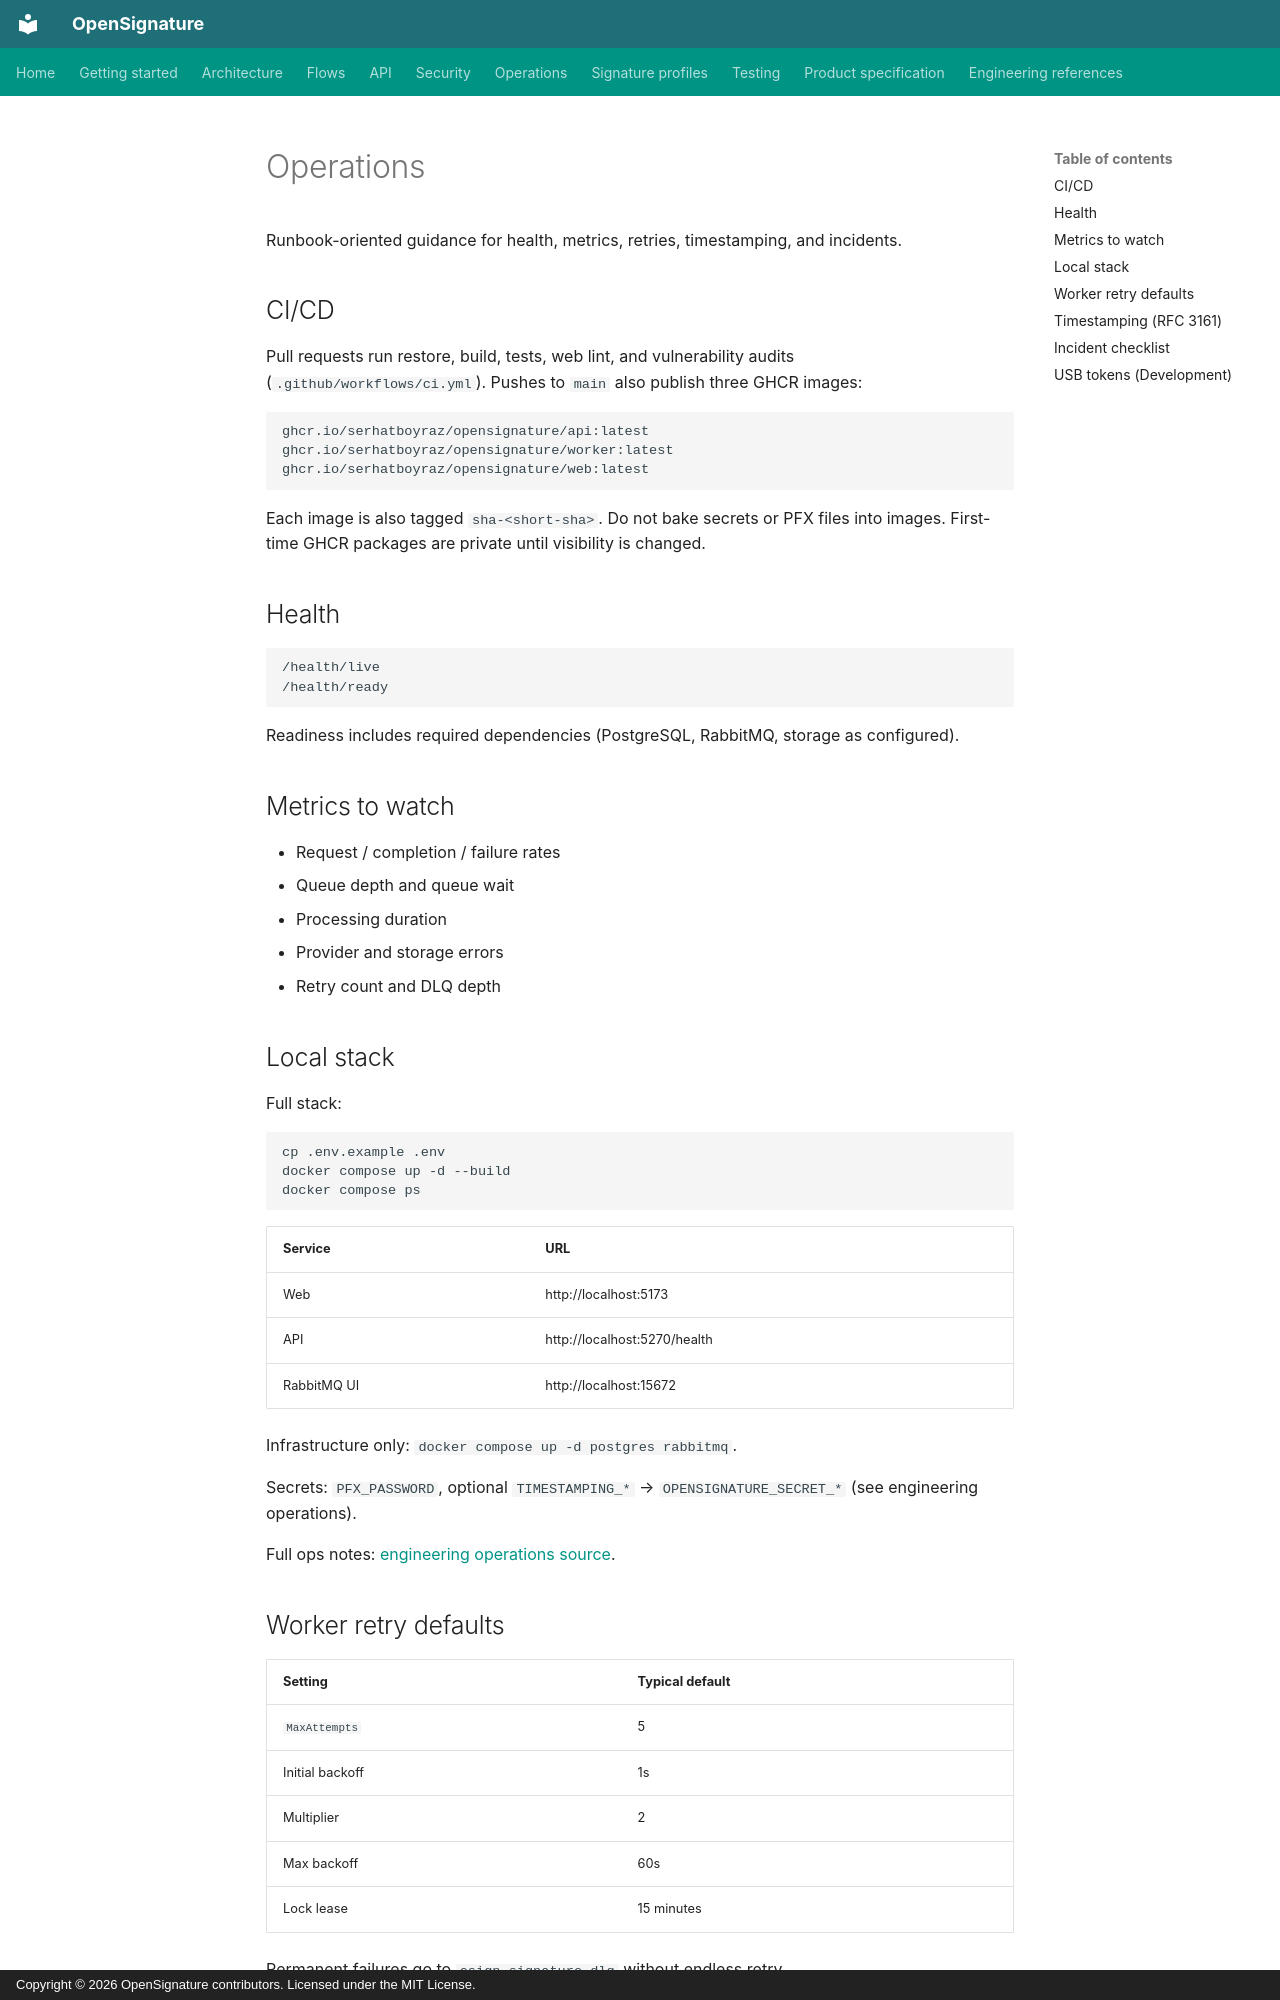

repository: serhatboyraz/opensignature · page: en/operations/index.html · generator: mkdocs · copyright: Copyright © 2026 OpenSignature contributors. Licensed under the MIT License.

# Operations

Runbook-oriented guidance for health, metrics, retries, timestamping, and incidents.

## CI/CD

Pull requests run restore, build, tests, web lint, and vulnerability audits (`.github/workflows/ci.yml`). Pushes to `main` also publish three GHCR images:

```text
ghcr.io/serhatboyraz/opensignature/api:latest
ghcr.io/serhatboyraz/opensignature/worker:latest
ghcr.io/serhatboyraz/opensignature/web:latest
```

Each image is also tagged `sha-<short-sha>`. Do not bake secrets or PFX files into images. First-time GHCR packages are private until visibility is changed.

## Health

```text
/health/live
/health/ready
```

Readiness includes required dependencies (PostgreSQL, RabbitMQ, storage as configured).

## Metrics to watch

- Request / completion / failure rates
- Queue depth and queue wait
- Processing duration
- Provider and storage errors
- Retry count and DLQ depth

## Local stack

Full stack:

```bash
cp .env.example .env
docker compose up -d --build
docker compose ps
```

| Service | URL |
| --- | --- |
| Web | http://localhost:5173 |
| API | http://localhost:5270/health |
| RabbitMQ UI | http://localhost:15672 |

Infrastructure only: `docker compose up -d postgres rabbitmq`.

Secrets: `PFX_PASSWORD`, optional `TIMESTAMPING_*` → `OPENSIGNATURE_SECRET_*` (see engineering operations).

Full ops notes: [engineering operations source](engineering/operations.md).

## Worker retry defaults

| Setting | Typical default |
| --- | --- |
| `MaxAttempts` | 5 |
| Initial backoff | 1s |
| Multiplier | 2 |
| Max backoff | 60s |
| Lock lease | 15 minutes |

Permanent failures go to `esign.signature.dlq` without endless retry.

```mermaid
flowchart TD
  F[Signing failure] --> C{Classifier}
  C -->|Transient| R[Backoff republish]
  R --> M{MaxAttempts?}
  M -->|No| W[Worker retry]
  M -->|Yes| DLQ[DLQ]
  C -->|Permanent| DLQ
```
